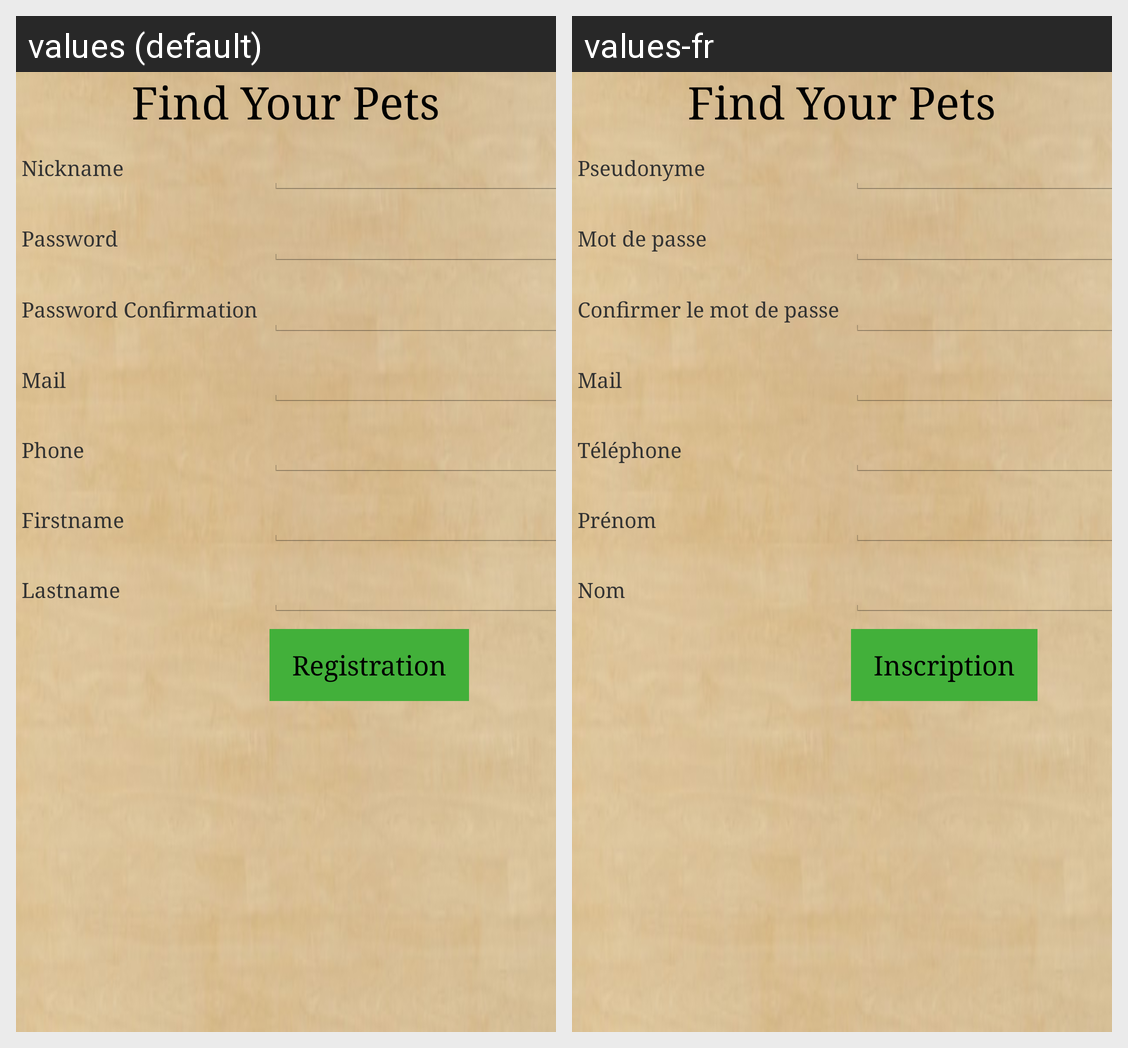

Here is an Android app screen in its default locale and in the app's own translations. Write out the translated-string differences for the strings that appear on this screen.
Android screen res/layout/activity_registration.xml rendered under 2 locales, left to right: values (default), values-fr. Device: Nexus 5 (rendered at 1080×1920; each locale shown at half size, 540×960, under a caption strip naming it); theme FypTheme.
Strings drawn on this screen, with the default value and each locale's value (text and hints the layout hard-codes, and strings that could not be matched under every locale, appear in the picture but are not listed):

title
  values: Find Your Pets
  values-fr: Find Your Pets

nickname
  values: Nickname
  values-fr: Pseudonyme

password
  values: Password
  values-fr: Mot de passe

passwordConfirmation
  values: Password Confirmation
  values-fr: Confirmer le mot de passe

mail
  values: Mail
  values-fr: Mail

phone
  values: Phone
  values-fr: Téléphone

firstname
  values: Firstname
  values-fr: Prénom

lastname
  values: Lastname
  values-fr: Nom

registrationText
  values: Registration
  values-fr: Inscription
